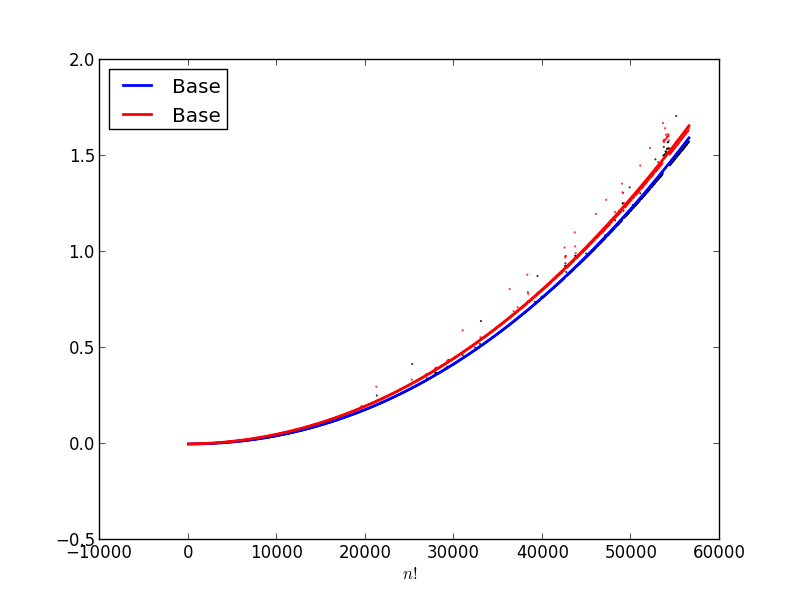

Values plotted in this chart, from the file beside it:
1, 2.9134750366210938e-05, 2.3818016052246095e-05
51, 4.189014434814453e-05, 6.568431854248047e-05
101, 5.83648681640625e-05, 7.200241088867188e-05
151, 7.987022399902344e-05, 0.0001235
201, 0.0001192, 0.0001423
251, 0.0001249, 0.0001641
301, 0.0001466, 0.000205
351, 0.000176, 0.0002565
401, 0.0002091, 0.000307
451, 0.0002419, 0.0003726
501, 0.0002786, 0.0004744
551, 0.0003302, 0.0005467
601, 0.0003755, 0.0006691
651, 0.0005907, 0.0006121
701, 0.000532, 0.0008237
751, 0.0004888, 0.0007875
801, 0.0005493, 0.0007792
851, 0.0006284, 0.0008773
901, 0.000697, 0.001076
951, 0.0006638, 0.001157
1001, 0.0007807, 0.001128
1051, 0.0007628, 0.001464
1101, 0.0008239, 0.001352
1151, 0.0008673, 0.001514
1201, 0.000922, 0.001392
1251, 0.0009685, 0.001671
1301, 0.001035, 0.00155
1351, 0.001136, 0.001762
1401, 0.001156, 0.001902
1451, 0.00122, 0.001782
1501, 0.001363, 0.002046
1551, 0.001358, 0.002353
1601, 0.001421, 0.002328
1651, 0.001565, 0.002305
1701, 0.001608, 0.002363
1751, 0.001738, 0.002524
1801, 0.001786, 0.002615
1851, 0.001854, 0.002829
1901, 0.001877, 0.003172
1951, 0.001955, 0.003167
2001, 0.002025, 0.003095
2051, 0.002119, 0.003357
2101, 0.002219, 0.00325
2151, 0.002342, 0.003433
2201, 0.002386, 0.003606
2251, 0.002481, 0.003654
2301, 0.002567, 0.003798
2351, 0.002665, 0.003982
2401, 0.002767, 0.004073
2451, 0.002866, 0.004329
2501, 0.002985, 0.004369
2551, 0.003076, 0.0045
2601, 0.003179, 0.004627
2651, 0.003304, 0.004748
2701, 0.003405, 0.004952
2751, 0.003538, 0.005099
2801, 0.003692, 0.005153
2851, 0.003863, 0.005375
2901, 0.003972, 0.005595
2951, 0.004069, 0.005646
3001, 0.004215, 0.005783
... 1,070 more rows
